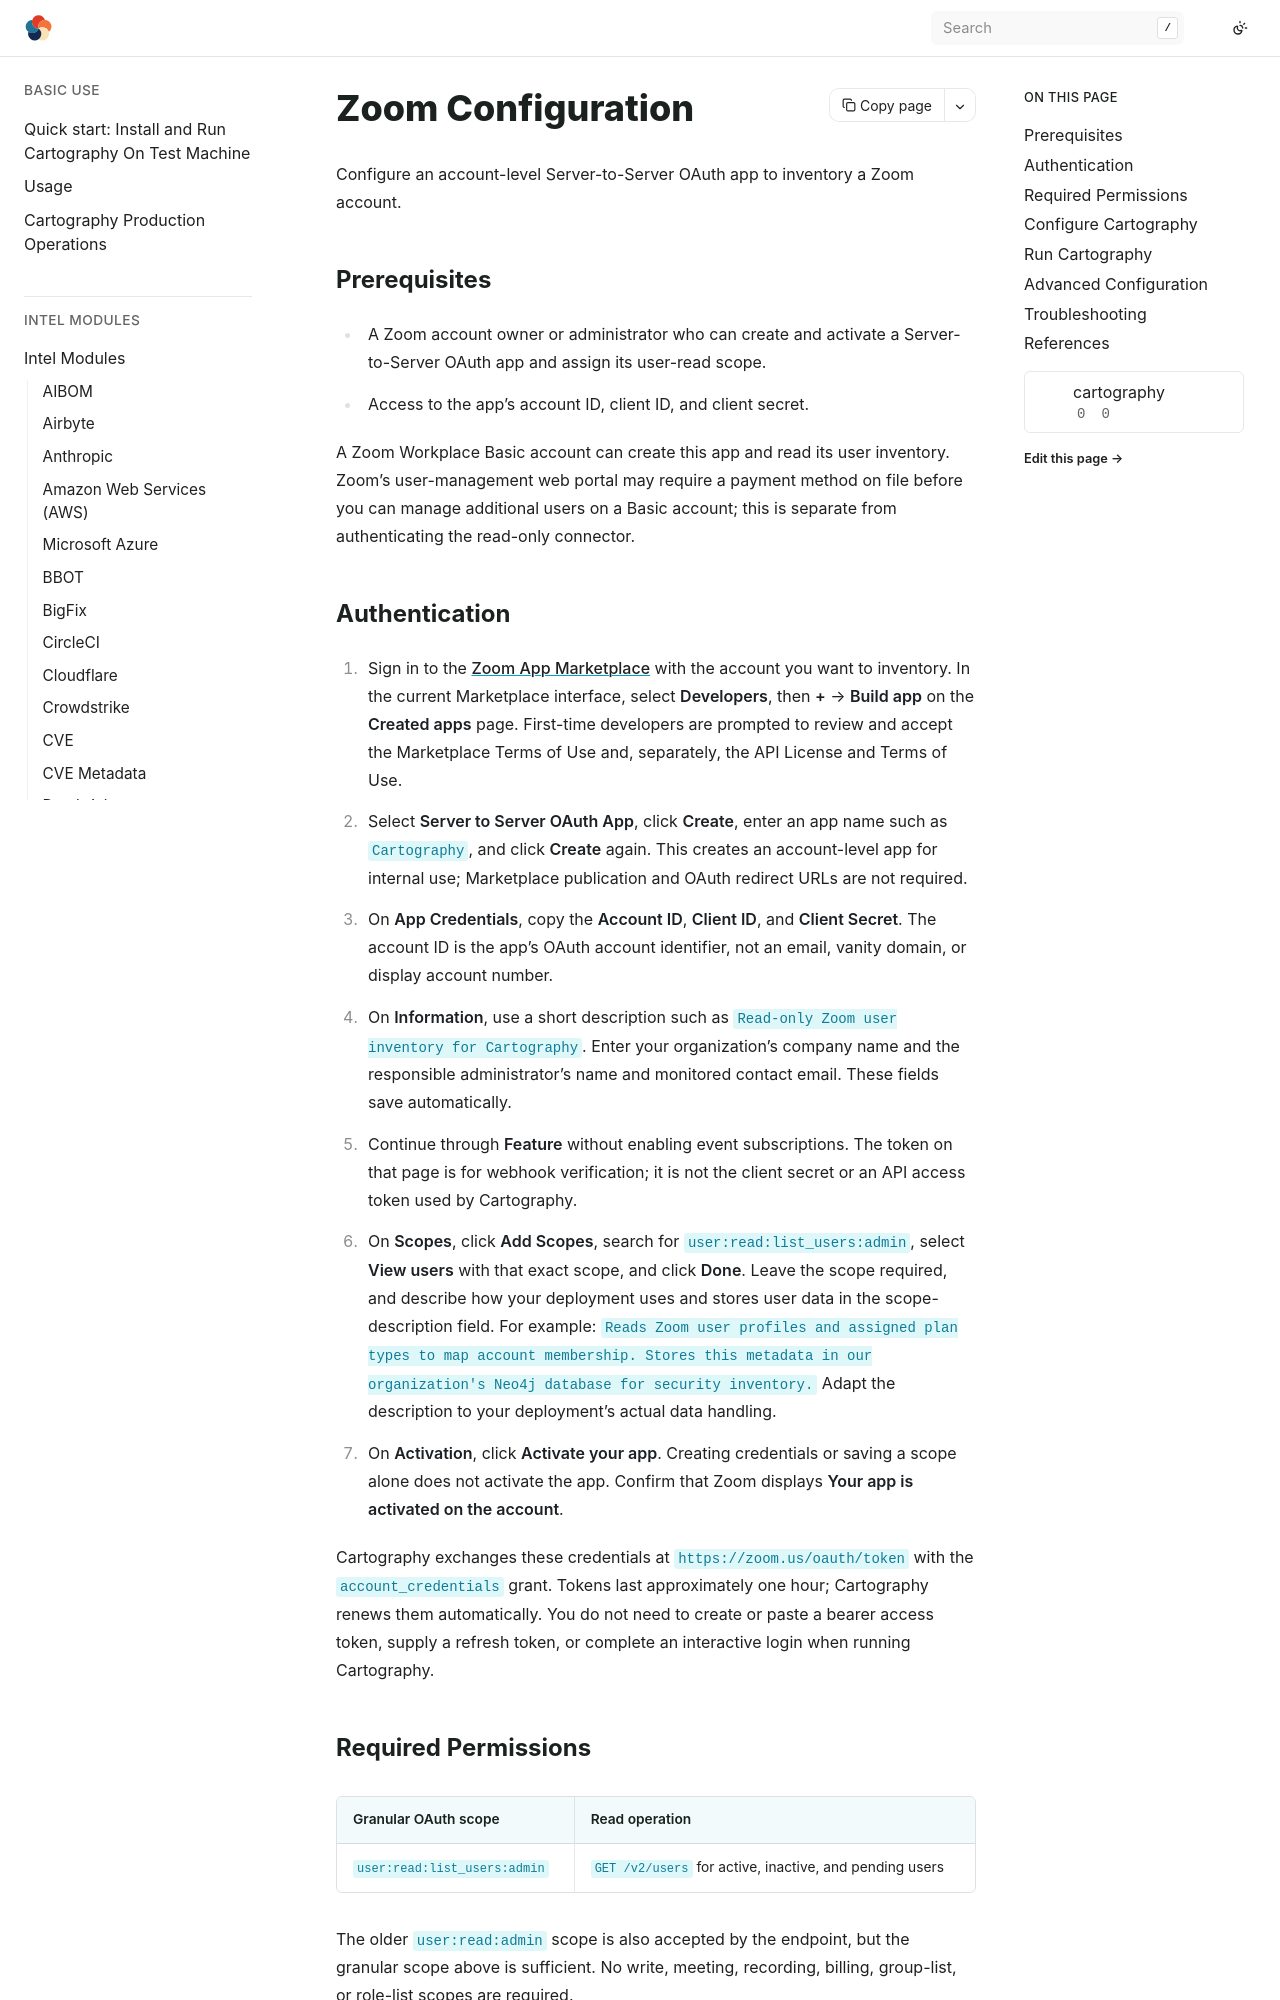

repository: sec-js/cartography · page: modules/zoom/config.html · generator: sphinx

# Zoom Configuration

Configure an account-level Server-to-Server OAuth app to inventory a Zoom account.

## Prerequisites

- A Zoom account owner or administrator who can create and activate a
  Server-to-Server OAuth app and assign its user-read scope.
- Access to the app's account ID, client ID, and client secret.

A Zoom Workplace Basic account can create this app and read its user inventory.
Zoom's user-management web portal may require a payment method on file before
you can manage additional users on a Basic account; this is separate from
authenticating the read-only connector.
